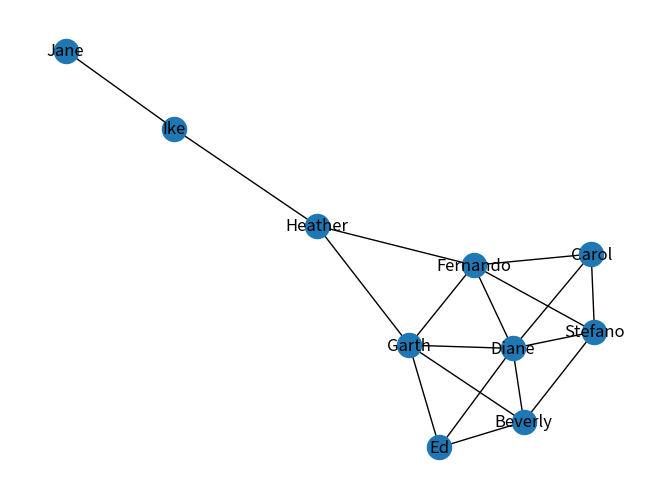

Python code for this plot:
#!/usr/bin/env python
# coding: utf-8

# In[1]:


import networkx as net
import matplotlib.pyplot as plt
get_ipython().run_line_magic('matplotlib', 'inline')


# In[2]:


G = net.Graph()


# In[3]:


labels = {
    0:'Stefano',
    1:'Beverly',
    2:'Carol',
    3:'Diane',
    4:'Ed',
    5:'Fernando',
    6:'Garth',
    7:'Heather',
    8:'Ike',
    9:'Jane',
}


# In[4]:


edges = [(0,1),(0,2),(0,3),(0,5),(1,3),(1,4),(1,6),(2,3),(2,5),(3,4),(3,5),(3,6),(4,6),(5,6),(5,7),         (6,7),(7,8),(8,9)]


# In[5]:


G.add_edges_from(edges)


# In[6]:


G1 = net.relabel_nodes(G,labels)


# In[77]:


pos=net.spring_layout(G1)
net.draw(G1,with_labels=1,pos=pos)
plt.show()
